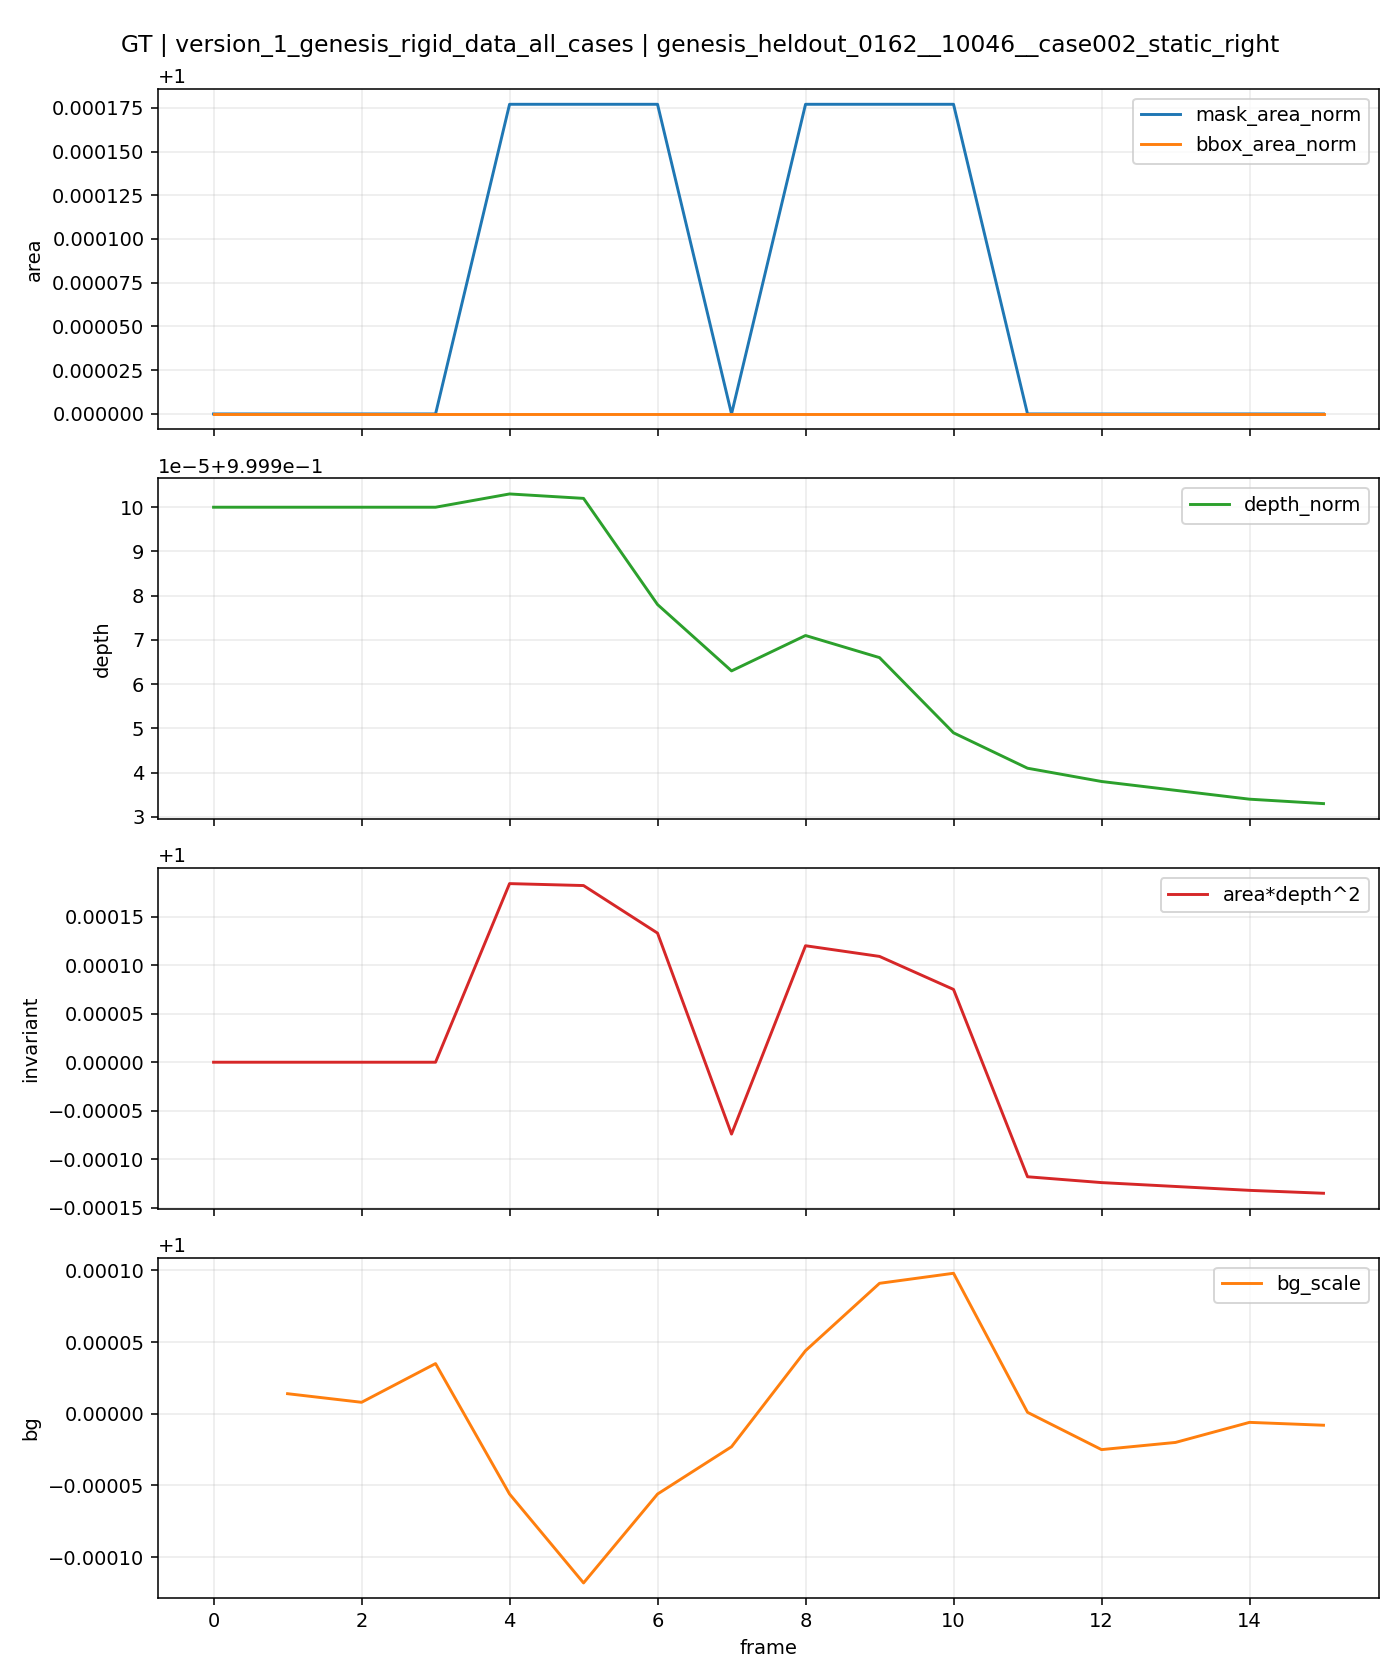

The file beside this chart, header and first rows:
t, is_context, is_future, mask_area, bbox_area, fill_ratio, depth_median, area_depth2, bg_scale, mask_area_norm, bbox_area_norm, depth_norm, area_depth2_norm
0, 1, 0, 5639, 10560, 0.534, 2.947, 48975, , 1.0, 1.0, 1.0, 1.0
1, 1, 0, 5639, 10560, 0.534, 2.947, 48975, 1, 1.0, 1.0, 1.0, 1.0
2, 1, 0, 5639, 10560, 0.534, 2.947, 48975, 1, 1.0, 1.0, 1.0, 1.0
3, 1, 0, 5639, 10560, 0.534, 2.947, 48975, 1, 1.0, 1.0, 1.0, 1.0
4, 1, 0, 5640, 10560, 0.5341, 2.947, 48984, 0.9999, 1, 1.0, 1, 1
5, 1, 0, 5640, 10560, 0.5341, 2.947, 48984, 0.9999, 1, 1.0, 1, 1
6, 1, 0, 5640, 10560, 0.5341, 2.947, 48982, 0.9999, 1, 1.0, 1, 1
7, 1, 0, 5639, 10560, 0.534, 2.947, 48971, 1, 1.0, 1.0, 1, 0.9999
8, 0, 1, 5640, 10560, 0.5341, 2.947, 48981, 1, 1, 1.0, 1, 1
9, 0, 1, 5640, 10560, 0.5341, 2.947, 48980, 1, 1, 1.0, 1, 1
10, 0, 1, 5640, 10560, 0.5341, 2.947, 48979, 1, 1, 1.0, 0.9999, 1
11, 0, 1, 5639, 10560, 0.534, 2.947, 48969, 1, 1.0, 1.0, 0.9999, 0.9999
12, 0, 1, 5639, 10560, 0.534, 2.947, 48969, 1, 1.0, 1.0, 0.9999, 0.9999
13, 0, 1, 5639, 10560, 0.534, 2.947, 48969, 1, 1.0, 1.0, 0.9999, 0.9999
14, 0, 1, 5639, 10560, 0.534, 2.947, 48969, 1, 1.0, 1.0, 0.9999, 0.9999
15, 0, 1, 5639, 10560, 0.534, 2.947, 48969, 1, 1.0, 1.0, 0.9999, 0.9999
